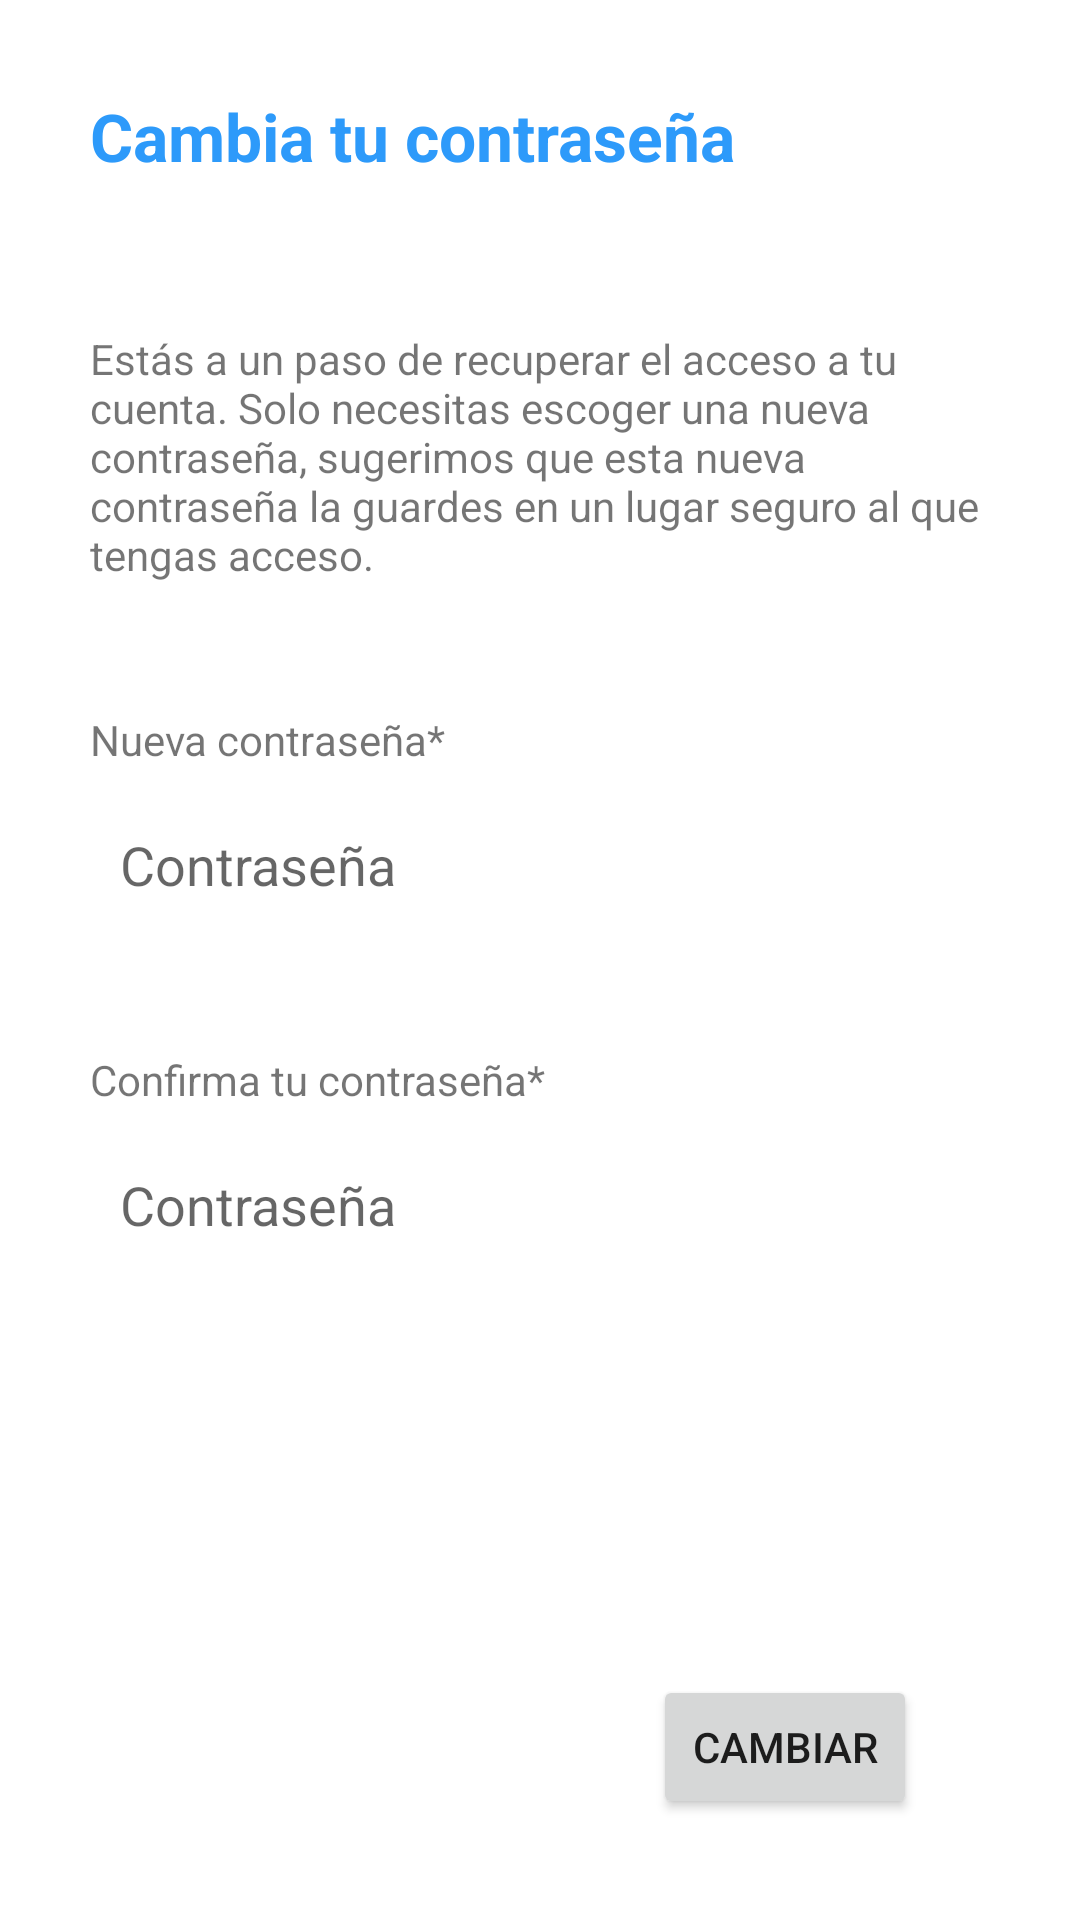

This screen was rendered from an Android layout file. Write that file and the resources it references.
<!-- AndroidManifest.xml: application theme Theme.WorkWide -->
<!-- res/layout/activity_recovery3.xml -->
<?xml version="1.0" encoding="utf-8"?>
<androidx.constraintlayout.widget.ConstraintLayout xmlns:android="http://schemas.android.com/apk/res/android"
    xmlns:app="http://schemas.android.com/apk/res-auto"
    xmlns:tools="http://schemas.android.com/tools"
    android:layout_width="match_parent"
    android:layout_height="match_parent"
    tools:context=".recovery_3">

    <TextView
        android:id="@+id/textView25"
        android:layout_width="wrap_content"
        android:layout_height="wrap_content"
        android:layout_marginLeft="30dp"
        android:text="Cambia tu contraseña"
        android:textColor="@color/colorPrimary"
        android:textSize="22sp"
        android:textStyle="bold"
        app:layout_constraintBottom_toBottomOf="parent"
        app:layout_constraintEnd_toEndOf="parent"
        app:layout_constraintHorizontal_bias="0"
        app:layout_constraintStart_toStartOf="parent"
        app:layout_constraintTop_toTopOf="parent"
        app:layout_constraintVertical_bias="0.05" />

    <TextView
        android:id="@+id/textView26"
        android:layout_width="0dp"
        android:layout_height="wrap_content"
        android:layout_marginLeft="30dp"
        android:layout_marginTop="50dp"
        android:text="Estás a un paso de recuperar el acceso a tu cuenta. Solo
necesitas escoger una nueva contraseña, sugerimos que esta nueva contraseña la
guardes en un lugar seguro al que tengas acceso."
        app:layout_constraintBottom_toBottomOf="parent"
        app:layout_constraintEnd_toEndOf="parent"
        app:layout_constraintHorizontal_bias="0"
        app:layout_constraintStart_toStartOf="parent"
        app:layout_constraintTop_toBottomOf="@+id/textView25"
        app:layout_constraintVertical_bias="0"
        app:layout_constraintWidth_percent="0.85" />

    <TextView
        android:id="@+id/textView27"
        android:layout_width="wrap_content"
        android:layout_height="wrap_content"
        android:layout_marginLeft="30dp"
        android:text="Nueva contraseña*"
        app:layout_constraintBottom_toBottomOf="parent"
        app:layout_constraintEnd_toEndOf="parent"
        app:layout_constraintHorizontal_bias="0"
        app:layout_constraintStart_toStartOf="parent"
        app:layout_constraintTop_toBottomOf="@+id/textView26"
        app:layout_constraintVertical_bias="0.1" />

    <EditText
        android:id="@+id/pass_recovery"
        android:layout_width="0dp"
        android:layout_height="wrap_content"
        android:background="@drawable/edit_text_bg"
        android:hint="Contraseña"
        android:inputType="textPassword"
        android:padding="10dp"
        app:layout_constraintVertical_bias="0"
        app:layout_constraintHorizontal_bias="0"
        android:layout_marginLeft="30dp"
        android:layout_marginTop="10dp"
        app:layout_constraintBottom_toBottomOf="parent"
        app:layout_constraintEnd_toEndOf="parent"
        app:layout_constraintStart_toStartOf="parent"
        app:layout_constraintTop_toBottomOf="@+id/textView27"
        app:layout_constraintWidth_percent="0.85" />

    <TextView
        android:id="@+id/textView28"
        android:layout_width="wrap_content"
        android:layout_height="wrap_content"
        android:layout_marginLeft="30dp"
        android:text="Confirma tu contraseña*"
        app:layout_constraintBottom_toBottomOf="parent"
        app:layout_constraintEnd_toEndOf="parent"
        app:layout_constraintHorizontal_bias="0"
        app:layout_constraintStart_toStartOf="parent"
        app:layout_constraintTop_toBottomOf="@+id/pass_recovery"
        app:layout_constraintVertical_bias="0"
        android:layout_marginTop="40dp"/>

    <EditText
        android:id="@+id/cpass_recovery"
        android:layout_width="0dp"
        android:layout_height="wrap_content"
        android:layout_marginLeft="30dp"
        android:background="@drawable/edit_text_bg"
        android:hint="Contraseña"
        android:inputType="textPassword"
        android:padding="10dp"
        android:layout_marginTop="10dp"
        app:layout_constraintBottom_toBottomOf="parent"
        app:layout_constraintEnd_toEndOf="parent"
        app:layout_constraintHorizontal_bias="0"
        app:layout_constraintStart_toStartOf="parent"
        app:layout_constraintTop_toBottomOf="@+id/textView28"
        app:layout_constraintVertical_bias="0"
        app:layout_constraintWidth_percent="0.85" />

    <Button
        android:id="@+id/cambiar_pass"
        android:layout_width="wrap_content"
        android:layout_height="wrap_content"
        android:text="Cambiar"
        app:layout_constraintHorizontal_bias="0.8"
        app:layout_constraintVertical_bias="0.8"
        app:layout_constraintBottom_toBottomOf="parent"
        app:layout_constraintEnd_toEndOf="parent"
        app:layout_constraintStart_toStartOf="parent"
        app:layout_constraintTop_toBottomOf="@+id/cpass_recovery" />




</androidx.constraintlayout.widget.ConstraintLayout>
<!-- resources referenced by this layout -->
<resources>
  <color name="colorPrimary">#2D9AFA</color>
  <style name="Theme.WorkWide" parent="Theme.MaterialComponents.DayNight.NoActionBar">
          
          <item name="colorPrimary">@color/colorPrimary</item>
          <item name="colorPrimaryDark">@color/colorPrimaryDark</item>
          <item name="colorOnPrimary">@color/white</item>
          <item name="android:statusBarColor" tools:targetApi="l">?attr/colorPrimaryVariant</item>
          
      </style>
  <color name="colorPrimaryDark">#2884D4</color>
  <color name="white">#ffffff</color>
</resources>
